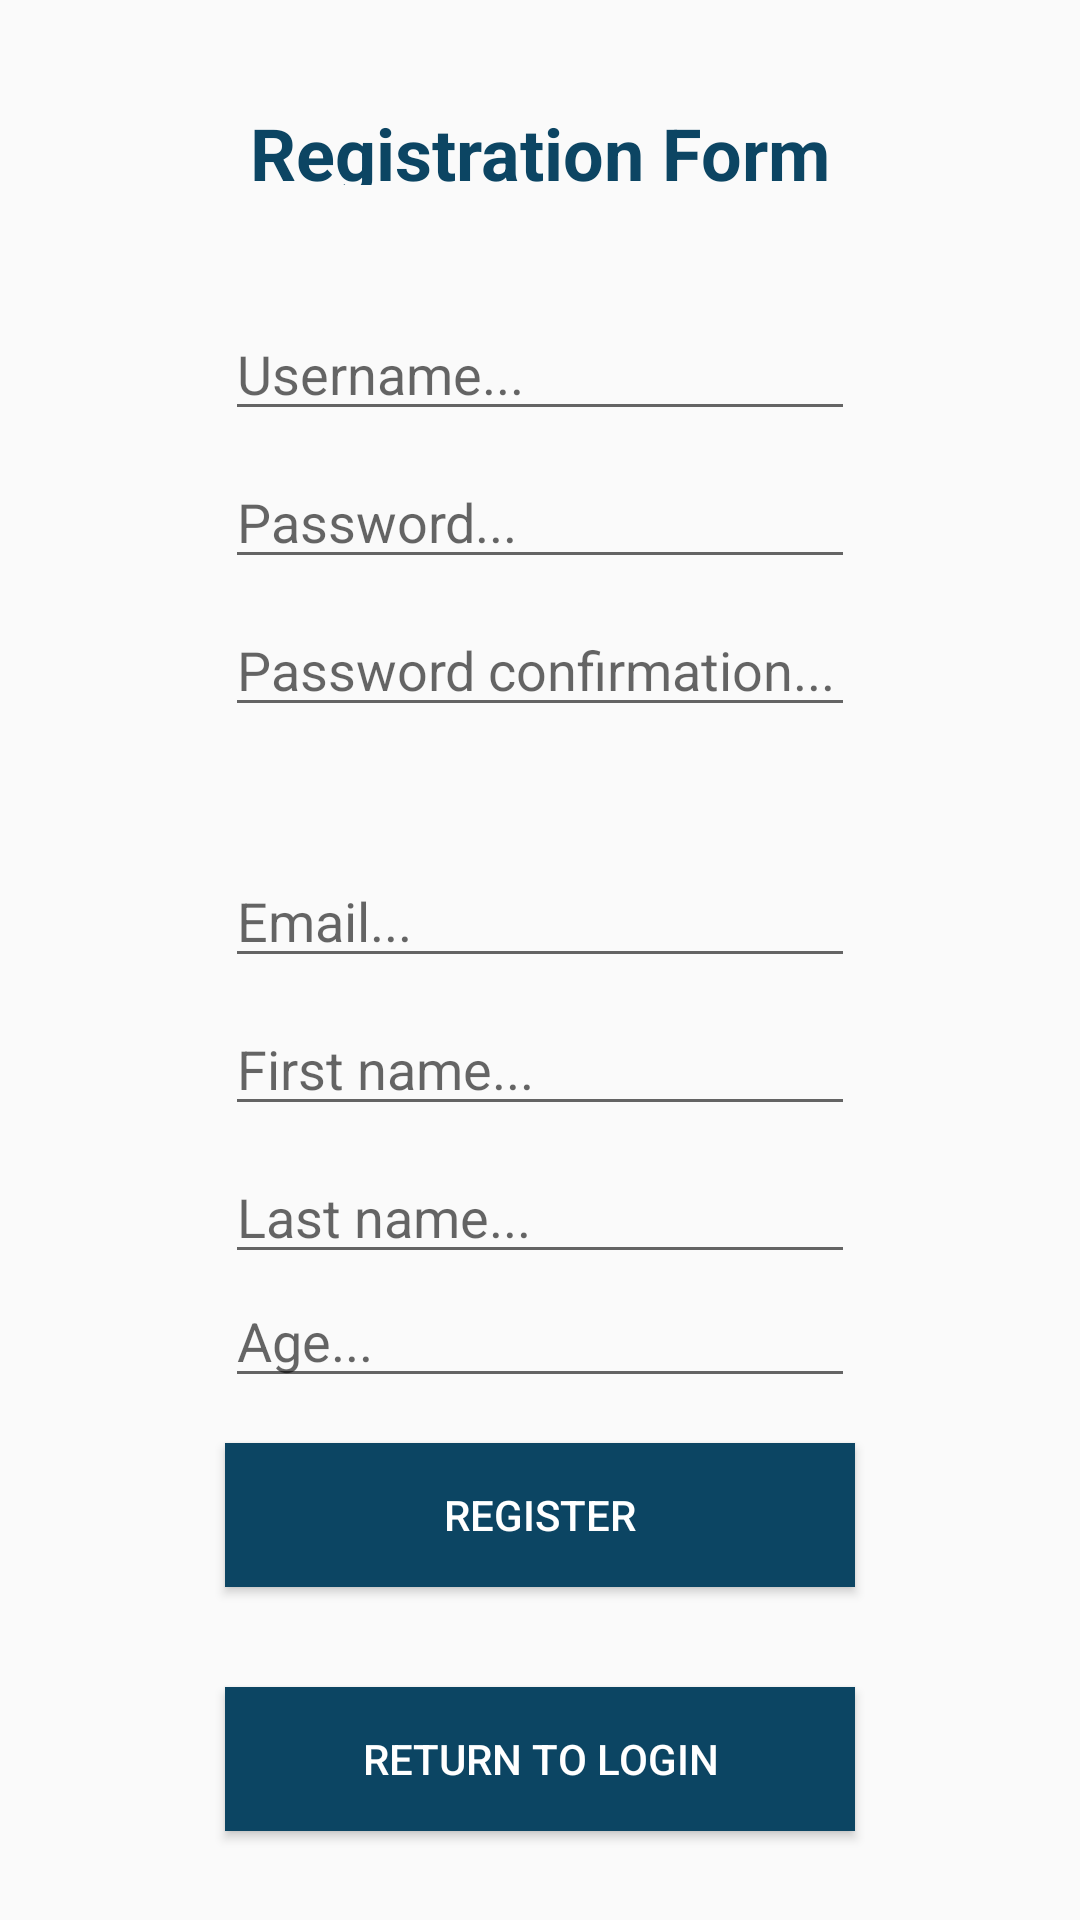

Android layout source for this screen:
<!-- AndroidManifest.xml: application theme AppTheme -->
<!-- res/layout/activity_register.xml -->
<?xml version="1.0" encoding="utf-8"?>
<androidx.constraintlayout.widget.ConstraintLayout xmlns:android="http://schemas.android.com/apk/res/android"
    xmlns:app="http://schemas.android.com/apk/res-auto"
    xmlns:tools="http://schemas.android.com/tools"
    android:layout_width="match_parent"
    android:layout_height="match_parent"
    tools:context=".Activities.RegisterActivity">

    <EditText
        android:id="@+id/reg_username"
        android:layout_width="wrap_content"
        android:layout_height="wrap_content"
        android:layout_marginStart="8dp"
        android:layout_marginLeft="8dp"
        android:layout_marginTop="8dp"
        android:layout_marginEnd="8dp"
        android:layout_marginRight="8dp"
        android:layout_marginBottom="8dp"
        android:ems="10"
        android:hint="@string/reg_username_input"
        android:textColor="@color/colorKea"
        android:inputType="textPersonName"
        app:layout_constraintBottom_toBottomOf="parent"
        app:layout_constraintEnd_toEndOf="parent"
        app:layout_constraintStart_toStartOf="parent"
        app:layout_constraintTop_toTopOf="parent"
        app:layout_constraintVertical_bias="0.162" />

    <EditText
        android:id="@+id/reg_password"
        android:layout_width="wrap_content"
        android:layout_height="wrap_content"
        android:layout_marginTop="8dp"
        android:layout_marginBottom="8dp"
        android:ems="10"
        android:hint="@string/reg_password_input"
        android:textColor="@color/colorKea"
        android:inputType="textPassword"
        app:layout_constraintBottom_toBottomOf="parent"
        app:layout_constraintEnd_toEndOf="@+id/reg_username"
        app:layout_constraintHorizontal_bias="0.0"
        app:layout_constraintStart_toStartOf="@+id/reg_username"
        app:layout_constraintTop_toBottomOf="@+id/reg_username"
        app:layout_constraintVertical_bias="0.0" />

    <EditText
        android:id="@+id/reg_password_verify"
        android:layout_width="wrap_content"
        android:layout_height="wrap_content"
        android:layout_marginTop="8dp"
        android:layout_marginBottom="8dp"
        android:ems="10"
        android:hint="@string/reg_password_verify_input"
        android:textColor="@color/colorKea"
        android:inputType="textPassword"
        app:layout_constraintBottom_toBottomOf="parent"
        app:layout_constraintEnd_toEndOf="@+id/reg_password"
        app:layout_constraintHorizontal_bias="0.0"
        app:layout_constraintStart_toStartOf="@+id/reg_password"
        app:layout_constraintTop_toBottomOf="@+id/reg_password"
        app:layout_constraintVertical_bias="0.0" />

    <Button
        android:id="@+id/reg_back_btn"
        android:layout_width="0dp"
        android:layout_height="wrap_content"
        android:layout_marginTop="8dp"
        android:layout_marginBottom="8dp"
        android:onClick="onReturnToLoginClick"
        android:text="@string/reg_returnlogin_btn"
        android:background="@color/colorKea"
        android:textColor="@android:color/white"
        app:layout_constraintBottom_toBottomOf="parent"
        app:layout_constraintEnd_toEndOf="@+id/reg_register_btn"
        app:layout_constraintHorizontal_bias="0.0"
        app:layout_constraintStart_toStartOf="@+id/reg_register_btn"
        app:layout_constraintTop_toBottomOf="@+id/reg_register_btn"
        app:layout_constraintVertical_bias="0.539" />

    <EditText
        android:id="@+id/reg_email"
        android:layout_width="wrap_content"
        android:layout_height="wrap_content"
        android:layout_marginTop="8dp"
        android:layout_marginEnd="8dp"
        android:layout_marginRight="8dp"
        android:layout_marginBottom="8dp"
        android:ems="10"
        android:hint="@string/reg_email_input"
        android:textColor="@color/colorKea"
        android:inputType="textEmailAddress"
        app:layout_constraintBottom_toBottomOf="parent"
        app:layout_constraintEnd_toEndOf="@+id/reg_password_verify"
        app:layout_constraintHorizontal_bias="0.0"
        app:layout_constraintStart_toStartOf="@+id/reg_password_verify"
        app:layout_constraintTop_toBottomOf="@+id/reg_password_verify"
        app:layout_constraintVertical_bias="0.101" />

    <EditText
        android:id="@+id/reg_firstName"
        android:layout_width="wrap_content"
        android:layout_height="wrap_content"
        android:layout_marginTop="8dp"
        android:layout_marginEnd="8dp"
        android:layout_marginRight="8dp"
        android:layout_marginBottom="8dp"
        android:ems="10"
        android:hint="@string/reg_firstname_input"
        android:textColor="@color/colorKea"
        android:inputType="textPersonName"
        app:layout_constraintBottom_toBottomOf="parent"
        app:layout_constraintEnd_toEndOf="@+id/reg_email"
        app:layout_constraintHorizontal_bias="0.0"
        app:layout_constraintStart_toStartOf="@+id/reg_email"
        app:layout_constraintTop_toBottomOf="@+id/reg_email"
        app:layout_constraintVertical_bias="0.0" />

    <EditText
        android:id="@+id/reg_lastname"
        android:layout_width="wrap_content"
        android:layout_height="wrap_content"
        android:layout_marginTop="8dp"
        android:layout_marginEnd="8dp"
        android:layout_marginRight="8dp"
        android:layout_marginBottom="8dp"
        android:ems="10"
        android:hint="@string/reg_lastname_input"
        android:textColor="@color/colorKea"
        android:inputType="textPersonName"
        app:layout_constraintBottom_toBottomOf="parent"
        app:layout_constraintEnd_toEndOf="@+id/reg_firstName"
        app:layout_constraintHorizontal_bias="0.0"
        app:layout_constraintStart_toStartOf="@+id/reg_firstName"
        app:layout_constraintTop_toBottomOf="@+id/reg_firstName"
        app:layout_constraintVertical_bias="0.0" />

    <Button
        android:id="@+id/reg_register_btn"
        android:layout_width="0dp"
        android:layout_height="wrap_content"
        android:layout_marginTop="8dp"
        android:layout_marginBottom="8dp"
        android:onClick="onRegisterClick"
        android:text="@string/reg_register_btn"
        android:background="@color/colorKea"
        android:textColor="@android:color/white"
        app:layout_constraintBottom_toBottomOf="parent"
        app:layout_constraintEnd_toEndOf="@+id/reg_age"
        app:layout_constraintHorizontal_bias="0.0"
        app:layout_constraintStart_toStartOf="@+id/reg_age"
        app:layout_constraintTop_toBottomOf="@+id/reg_age"
        app:layout_constraintVertical_bias="0.064" />

    <EditText
        android:id="@+id/reg_age"
        android:layout_width="wrap_content"
        android:layout_height="wrap_content"
        android:layout_marginBottom="8dp"
        android:ems="10"
        android:hint="@string/reg_age_input"
        android:textColor="@color/colorKea"
        android:inputType="number"
        app:layout_constraintBottom_toBottomOf="parent"
        app:layout_constraintEnd_toEndOf="@+id/reg_lastname"
        app:layout_constraintHorizontal_bias="0.0"
        app:layout_constraintStart_toStartOf="@+id/reg_lastname"
        app:layout_constraintTop_toBottomOf="@+id/reg_lastname"
        app:layout_constraintVertical_bias="0.0" />

    <TextView
        android:id="@+id/reg_title_txt"
        android:layout_width="wrap_content"
        android:layout_height="27dp"
        android:layout_marginStart="8dp"
        android:layout_marginLeft="8dp"
        android:layout_marginTop="8dp"
        android:layout_marginEnd="8dp"
        android:layout_marginRight="8dp"
        android:layout_marginBottom="8dp"
        android:text="@string/reg_title_txt"
        android:textColor="@color/colorKea"
        android:textStyle="bold"
        android:textSize="24sp"
        app:layout_constraintBottom_toTopOf="@+id/reg_username"
        app:layout_constraintEnd_toEndOf="parent"
        app:layout_constraintStart_toStartOf="parent"
        app:layout_constraintTop_toTopOf="parent"
        app:layout_constraintVertical_bias="0.451" />


</androidx.constraintlayout.widget.ConstraintLayout>
<!-- resources referenced by this layout -->
<resources>
  <color name="colorKea">#0c4563</color>
  <string name="reg_age_input">Age...</string>
  <string name="reg_email_input">Email...</string>
  <string name="reg_firstname_input">First name...</string>
  <string name="reg_lastname_input">Last name...</string>
  <string name="reg_password_input">Password...</string>
  <string name="reg_password_verify_input">Password confirmation...</string>
  <string name="reg_register_btn">Register</string>
  <string name="reg_returnlogin_btn">Return To Login</string>
  <string name="reg_title_txt">Registration Form</string>
  <string name="reg_username_input">Username...</string>
  <style name="AppTheme" parent="Theme.AppCompat.Light">
          
          <item name="colorPrimary">@color/colorKea</item>
          <item name="colorPrimaryDark">@color/colorKea</item>
          <item name="colorAccent">@color/colorKea</item>
          <item name="android:itemTextAppearance">@style/TextAppearance</item>
      </style>
  <style name="TextAppearance">
          <item name="android:textColor">@color/colorKea</item>
          <item name="android:textStyle">bold</item>
      </style>
</resources>
